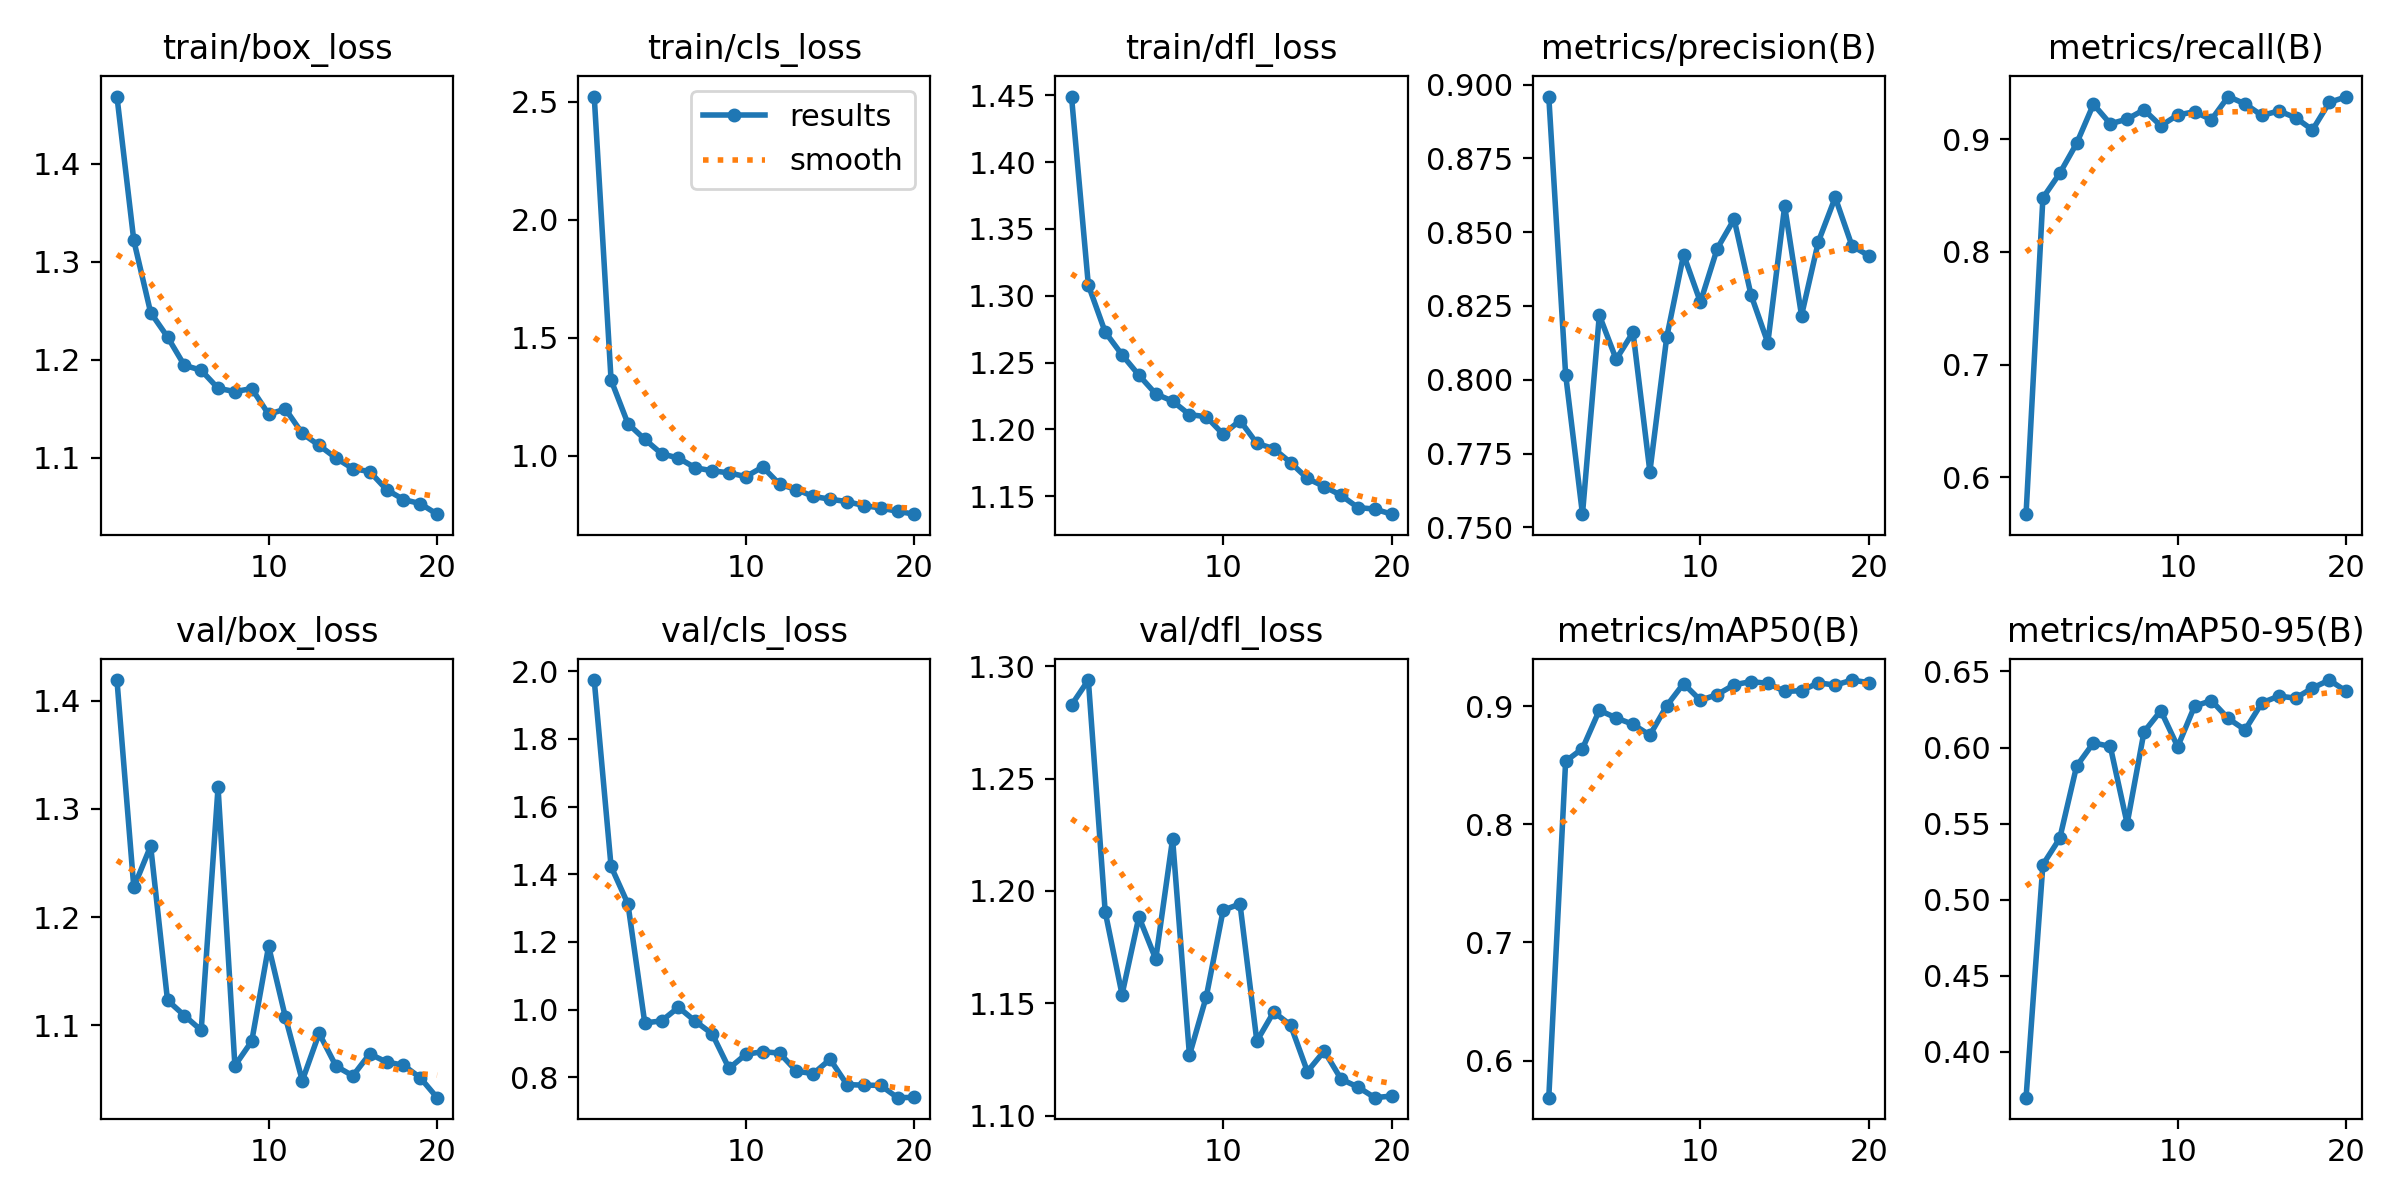

Values plotted in this chart, from the file beside it:
epoch, time, train/box_loss, train/cls_loss, train/dfl_loss, metrics/precision(B), metrics/recall(B), metrics/mAP50(B), metrics/mAP50-95(B), val/box_loss, val/cls_loss, val/dfl_loss, lr/pg0, lr/pg1, lr/pg2
1, 145.9, 1.469, 2.522, 1.449, 0.896, 0.5671, 0.5687, 0.3698, 1.419, 1.973, 1.283, 0.0004664, 0.0004664, 0.0004664
2, 290, 1.322, 1.32, 1.308, 0.8018, 0.8481, 0.8533, 0.523, 1.227, 1.423, 1.294, 0.0008961, 0.0008961, 0.0008961
3, 2320, 1.248, 1.136, 1.273, 0.7544, 0.8699, 0.8641, 0.5403, 1.266, 1.312, 1.191, 0.001279, 0.001279, 0.001279
4, 2454, 1.223, 1.069, 1.256, 0.8219, 0.8964, 0.8965, 0.5877, 1.123, 0.9609, 1.154, 0.001217, 0.001217, 0.001217
5, 2589, 1.194, 1.008, 1.241, 0.8069, 0.9313, 0.89, 0.603, 1.109, 0.9669, 1.188, 0.001146, 0.001146, 0.001146
6, 2724, 1.189, 0.9894, 1.227, 0.8161, 0.9139, 0.8846, 0.6007, 1.095, 1.007, 1.17, 0.001075, 0.001075, 0.001075
7, 2859, 1.171, 0.9483, 1.221, 0.7689, 0.918, 0.8755, 0.5499, 1.32, 0.9658, 1.223, 0.001005, 0.001005, 0.001005
8, 2995, 1.167, 0.9356, 1.211, 0.8144, 0.9263, 0.9003, 0.6103, 1.063, 0.9286, 1.127, 0.0009339, 0.0009339, 0.0009339
9, 3132, 1.171, 0.9269, 1.21, 0.8424, 0.9121, 0.9191, 0.6242, 1.085, 0.8266, 1.153, 0.0008631, 0.0008631, 0.0008631
10, 3269, 1.144, 0.9107, 1.196, 0.8263, 0.9217, 0.9049, 0.6005, 1.173, 0.8683, 1.191, 0.0007924, 0.0007924, 0.0007924
11, 3405, 1.15, 0.9519, 1.207, 0.8445, 0.9246, 0.9098, 0.6271, 1.107, 0.8759, 1.194, 0.0007216, 0.0007216, 0.0007216
12, 3540, 1.125, 0.8784, 1.19, 0.8544, 0.9175, 0.9181, 0.6309, 1.049, 0.8719, 1.133, 0.0006509, 0.0006509, 0.0006509
13, 3676, 1.112, 0.8559, 1.186, 0.8288, 0.9381, 0.9207, 0.6191, 1.093, 0.8184, 1.146, 0.0005802, 0.0005802, 0.0005802
14, 4716, 1.1, 0.8271, 1.175, 0.8125, 0.9315, 0.9193, 0.6116, 1.062, 0.811, 1.14, 0.0005094, 0.0005094, 0.0005094
15, 4842, 1.089, 0.815, 1.163, 0.8588, 0.9213, 0.9125, 0.6294, 1.053, 0.8536, 1.12, 0.0004387, 0.0004387, 0.0004387
16, 4969, 1.086, 0.805, 1.157, 0.8217, 0.9253, 0.913, 0.6338, 1.074, 0.7787, 1.129, 0.000368, 0.000368, 0.000368
17, 5098, 1.067, 0.7881, 1.151, 0.8468, 0.9192, 0.9197, 0.6325, 1.066, 0.7772, 1.116, 0.0002972, 0.0002972, 0.0002972
18, 5230, 1.057, 0.7778, 1.142, 0.8618, 0.9084, 0.9178, 0.6391, 1.063, 0.7764, 1.113, 0.0002265, 0.0002265, 0.0002265
19, 5362, 1.053, 0.7637, 1.14, 0.8453, 0.9329, 0.9221, 0.6444, 1.052, 0.7401, 1.108, 0.0001558, 0.0001558, 0.0001558
20, 5496, 1.042, 0.7516, 1.137, 0.8421, 0.9378, 0.9198, 0.637, 1.033, 0.741, 1.109, 8.50255e-05, 8.50255e-05, 8.50255e-05
